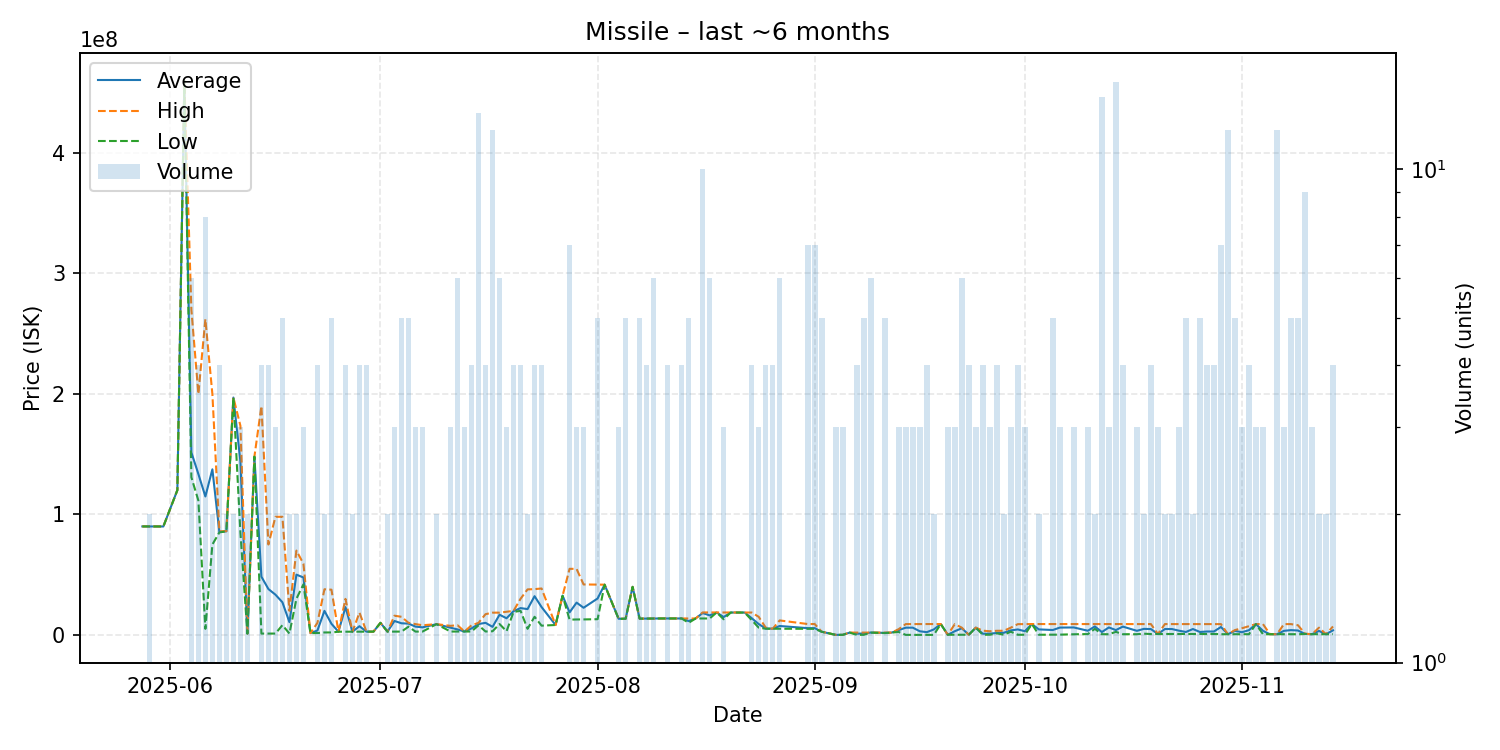

The data file committed next to this chart (first rows):
date, average, highest, lowest, order_count, volume
2025-05-28, 90000000, 90000000, 90000000, 1, 1
2025-05-29, 90010000, 90020000, 90000000, 2, 2
2025-05-31, 89960000, 89960000, 89960000, 1, 1
2025-06-02, 120100000, 120100000, 120100000, 1, 1
2025-06-03, 459900000, 459900000, 459900000, 1, 1
2025-06-04, 151416667, 269900000, 130800000, 6, 6
2025-06-05, 133475000, 200000000, 111500000, 4, 4
2025-06-06, 114865875, 262000000, 5001000, 8, 8
2025-06-07, 137405000, 199800000, 75010000, 2, 2
2025-06-08, 85272500, 86010000, 85030000, 4, 4
2025-06-09, 86005000, 86010000, 86000000, 2, 2
2025-06-10, 196950000, 197000000, 196900000, 2, 2
2025-06-11, 144040000, 173550000, 85020000, 3, 3
2025-06-12, 1067000, 1067000, 1067000, 2, 2
2025-06-13, 147900000, 147900000, 147900000, 1, 1
2025-06-14, 48281250, 189900000, 1075000, 4, 4
2025-06-15, 38037500, 75000000, 1075000, 4, 4
2025-06-16, 33381333, 97990000, 1077000, 2, 3
2025-06-17, 27048000, 97990000, 8082500, 4, 5
2025-06-18, 10544000, 20000000, 1088000, 2, 2
2025-06-19, 49990000, 69980000, 30000000, 2, 2
2025-06-20, 47630000, 59000000, 41945000, 3, 3
2025-06-21, 1492000, 1492000, 1492000, 1, 1
2025-06-22, 3630250, 10000000, 1507000, 3, 4
2025-06-23, 19927500, 37850000, 2005000, 2, 2
2025-06-24, 9204400, 37500000, 2011000, 3, 5
2025-06-25, 2617000, 2617000, 2617000, 1, 1
2025-06-26, 23060250, 29880000, 2631000, 4, 4
2025-06-27, 2649500, 2650000, 2649000, 2, 2
2025-06-28, 7203000, 18490000, 2661000, 3, 4
2025-06-29, 2674500, 2675500, 2673500, 4, 4
2025-06-30, 2680000, 2680000, 2680000, 1, 1
2025-07-01, 10000000, 10000000, 10000000, 1, 1
2025-07-02, 2705500, 2710000, 2701000, 2, 2
2025-07-03, 11517333, 15920000, 2712000, 3, 3
2025-07-04, 9634800, 15000000, 2717000, 5, 5
2025-07-05, 9349000, 9987500, 6800000, 5, 5
2025-07-06, 6870667, 8942500, 2727000, 3, 3
2025-07-07, 6244000, 7999500, 2733000, 3, 3
2025-07-09, 8894000, 8895000, 8893000, 2, 2
2025-07-11, 5921333, 7498500, 2767000, 3, 3
2025-07-12, 4517000, 7992000, 2779000, 6, 6
2025-07-13, 2785000, 2785500, 2784500, 3, 3
2025-07-14, 5377500, 7966500, 2788500, 4, 4
2025-07-15, 9000231, 9990000, 7961000, 12, 13
2025-07-16, 9996250, 17185000, 2807500, 4, 4
2025-07-17, 6652333, 18430000, 3002000, 11, 12
2025-07-18, 16727000, 18440000, 9002000, 6, 6
2025-07-19, 13792333, 19185000, 3007000, 3, 3
2025-07-20, 19690000, 19920000, 19000000, 4, 4
2025-07-21, 22225000, 29940000, 19960000, 4, 4
2025-07-22, 21394000, 37750000, 5038000, 2, 2
2025-07-23, 32102500, 37950000, 15000000, 4, 4
2025-07-24, 23080750, 38500000, 7661500, 4, 4
2025-07-26, 8196000, 8196000, 8196000, 1, 1
2025-07-27, 32490000, 32490000, 32490000, 1, 1
2025-07-28, 18668571, 54840000, 12635000, 7, 7
2025-07-29, 26770000, 54730000, 12790000, 3, 3
2025-07-30, 22500000, 41840000, 12830000, 3, 3
2025-08-01, 30196000, 41660000, 13005000, 5, 5
... 94 more rows
